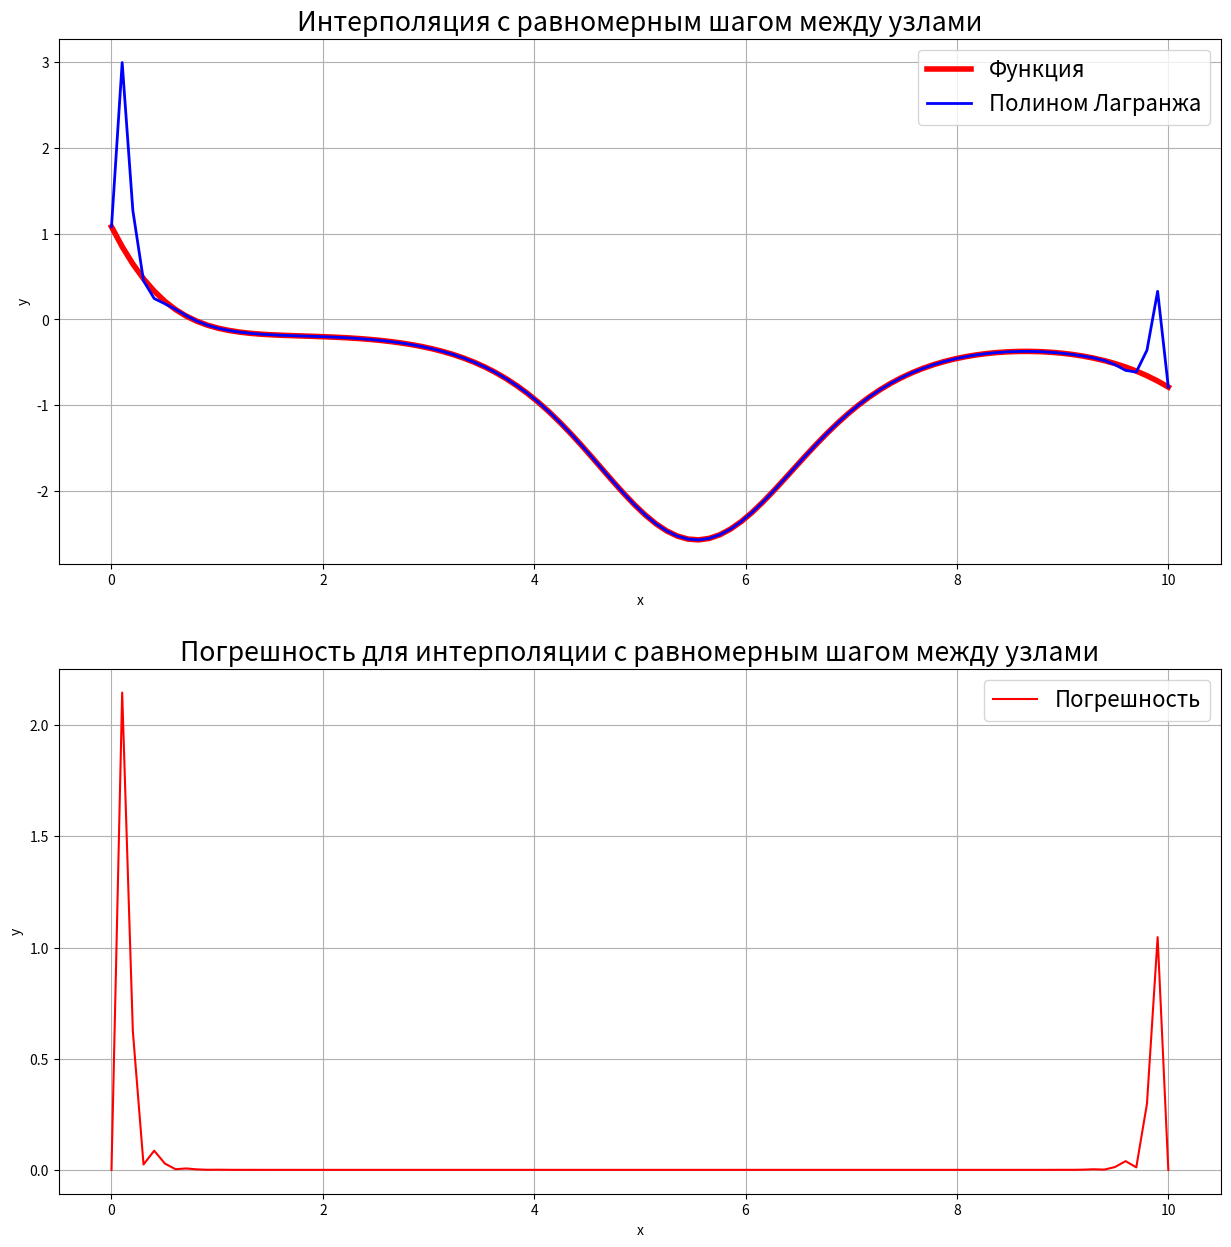
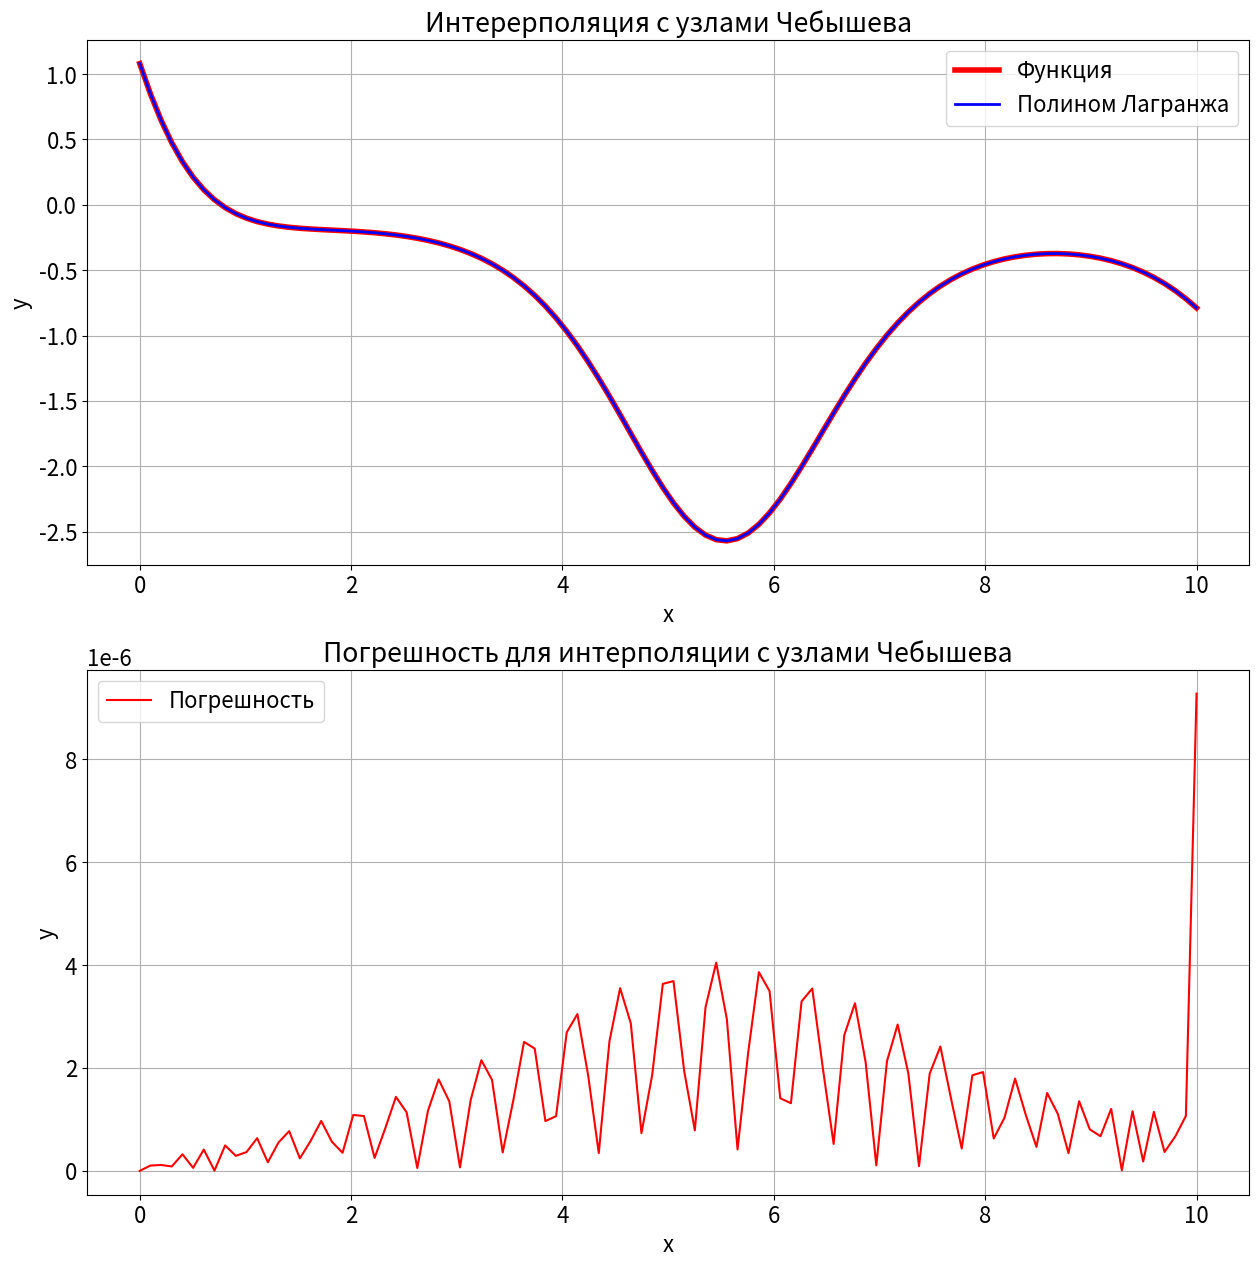

These charts were generated, in order, by the following Python code:
from matplotlib import pyplot as plt
import numpy as np


n = 35
a = 0
b = 10


def f(x):
    return 2 ** (np.cos(x) - np.sin(x)) * np.cos(1 + np.log(1 + x))


def lagrange(arg, x, y):
    L = 0
    for i in range(len(y)):
        F = 1
        for j in range(len(x)):
            if j != i:
                F *= (arg - x[j]) / (x[i] - x[j])
        L += y[i] * F
    return L


def interpolate(a, b, n):
    step = (b - a) / (n-1)
    x_node = np.arange(a, b+step, step)
    y_node = f(x_node)
    #x_new = [((x_node[i + 1] + x_node[i]) / 2) for i in range(len(x_node)-1)]
    x_new = np.linspace(0, 10, 100)
    y_new = [lagrange(x, x_node, y_node) for x in x_new]
    y_true = [f(x) for x in x_new]
    fig, gr = plt.subplots(2, figsize=(15, 15))
    plt.rcParams['font.size'] = '16'
    gr[0].plot(x_new, y_true, color='r', label='Функция', linewidth=4)
    gr[0].plot(x_new, y_new, color='b', label='Полином Лагранжа',linewidth=2)
    gr[1].plot(x_new, [abs(y_new[i] - y_true[i]) for i in range(len(y_new))], color='r', label='Погрешность')
    gr[0].set(title = "Интерполяция с равномерным шагом между узлами")
    gr[1].set(title = "Погрешность для интерполяции с равномерным шагом между узлами")
    for i in gr:
        i.set_xlabel("x")
        i.set_ylabel("y")
        i.legend()
        i.grid(True)
    plt.show()


def interpolateChebyshev(a, b, n):
    x_node = []
    for i in range(n):
        x_node.append((b + a) / 2 + (b - a) * np.cos(np.pi * (2 * (i + 1) / (2 * n))) / 2)
    y_node = [f(x) for x in x_node]
    #x_new = [(x_node[i + 1] + x_node[i]) / 2 for i in range(len(x_node) - 1)]
    x_new = np.linspace(0, 10, 100)
    y_new = [lagrange(x, x_node, y_node) for x in x_new]
    y_true = [f(x) for x in x_new]
    fig, gr = plt.subplots(2, figsize=(15, 15))
    plt.rcParams['font.size'] = '16'
    gr[0].plot(x_new, y_true, color='r', label='Функция', linewidth=4)
    gr[0].plot(x_new, y_new, color='b', label='Полином Лагранжа', linewidth=2)
    gr[1].plot(x_new, [abs(y_new[i] - y_true[i]) for i in range(len(y_new))], color='r', label='Погрешность')
    gr[0].set(title="Интерерполяция с узлами Чебышева")
    gr[1].set(title="Погрешность для интерполяции с узлами Чебышева")
    for i in gr:
        i.set_xlabel("x")
        i.set_ylabel("y")
        i.legend()
        i.grid(True)
    plt.show()


interpolate(a, b, n)
interpolateChebyshev(a, b, n)










